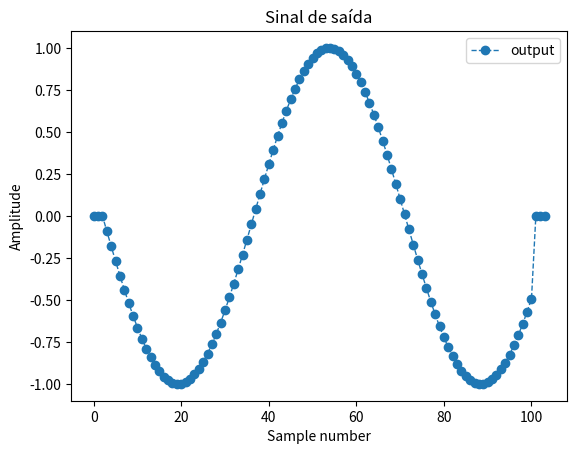
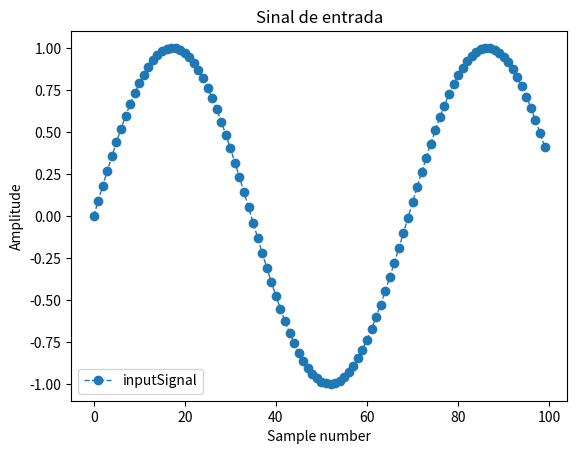
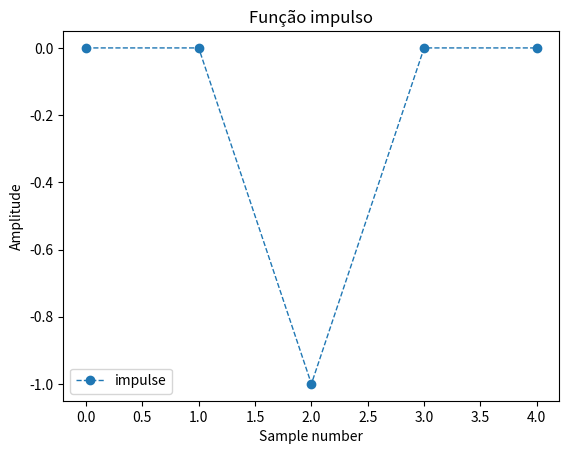

The matplotlib source for these figures, in order:
# -*- coding: utf-8 -*-
"""
Created on Tue Sep  8 22:35:36 2020

@author: Henrique Oliveira dos Santos
Aluno especial no mestrado de engenharia elétrica da UFSCar
Matéria: Análise de sinais biológicos
Aula: Semana 02
Exercício: Capítulo 6 - Código 1 - Convulução
"""
import numpy as np
import time
import matplotlib.pyplot as plt

start_time = time.time()
#Criar variáveis a serem utilizadas no exemplo e carregar com dados míticos

np.random.seed(seed = 0)
inputSignal = np.sin(np.linspace(start = 0, stop = 9, num = 100))
impulse = np.array([0, 0, -1, 0, 0])
samples = np.arange(start = 0, stop = impulse.shape[0]+inputSignal.shape[0], step = 1)

#Alocar espaço para a saída e zerá-lo
output = np.zeros(impulse.shape[0]+inputSignal.shape[0]-1)

for i in np.arange(start = 0, stop = inputSignal.shape[0]-1, step = 1):
    for j in np.arange(start = 0, stop = impulse.shape[0]-1, step = 1):
        #print(i)
        #print(j)
        output[i+j] = output[i+j] + inputSignal[i]*impulse[j]

print("--- %s seconds ---" % (time.time() - start_time))

plt.figure(0)
plt.plot(samples[0:output.shape[0]],
         output,
         label='output',
         linestyle = 'dashed',
         marker='o',
         linewidth = 1)
plt.legend()
plt.title("Sinal de saída")
plt.xlabel("Sample number")
plt.ylabel("Amplitude")

plt.figure(1)
plt.plot(samples[0:inputSignal.shape[0]],
         inputSignal,
         label='inputSignal',
         linestyle = 'dashed',
         marker='o',
         linewidth = 1)
plt.legend()
plt.title("Sinal de entrada")
plt.xlabel("Sample number")
plt.ylabel("Amplitude")

plt.figure(2)
plt.plot(samples[0:impulse.shape[0]],
         impulse,
         label='impulse',
         linestyle = 'dashed',
         marker='o',
         linewidth = 1)
plt.legend()
plt.title("Função impulso")
plt.xlabel("Sample number")
plt.ylabel("Amplitude")